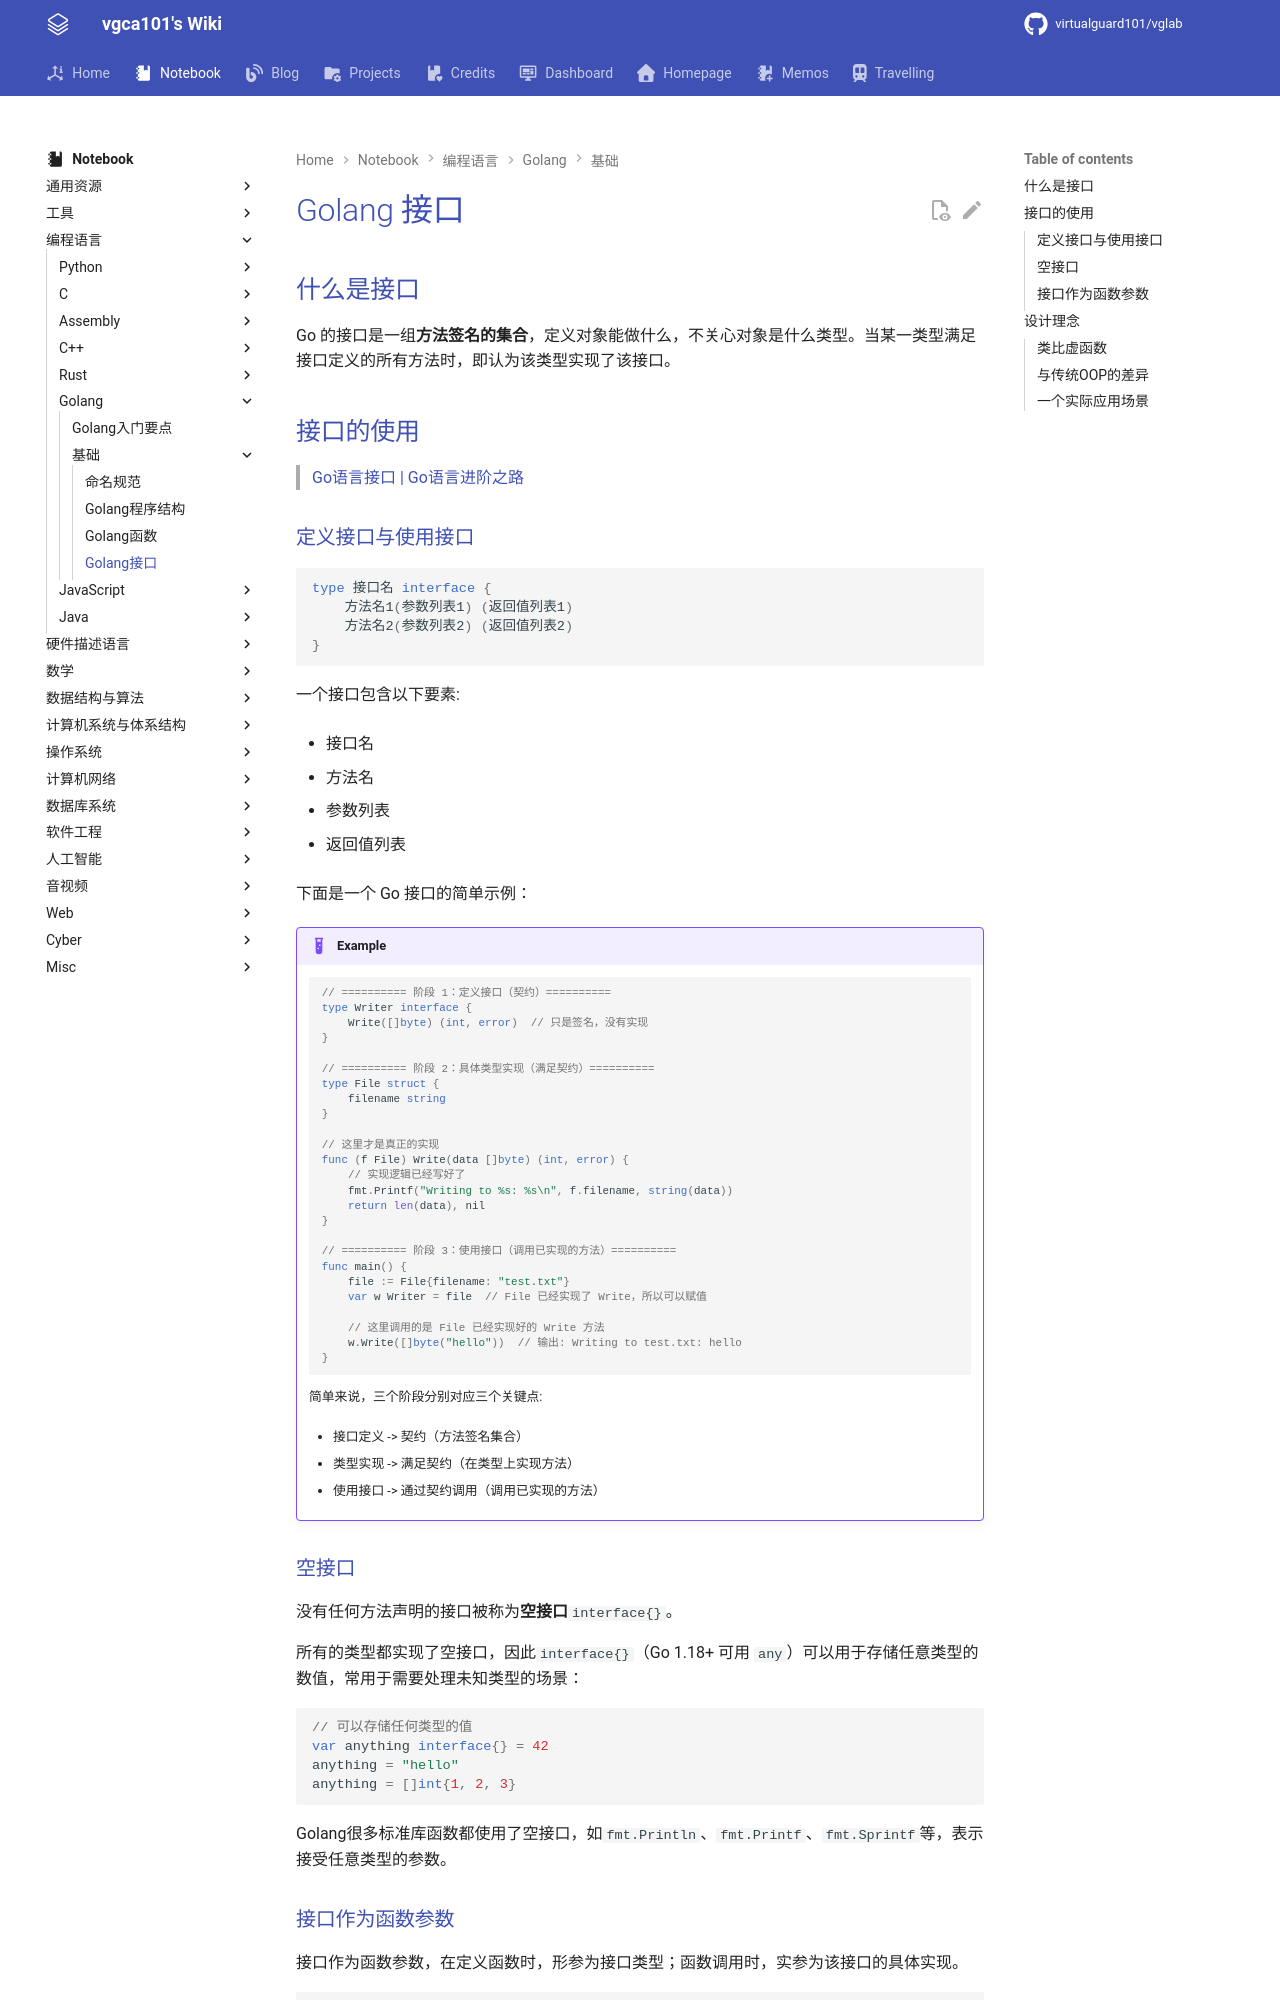

repository: virtualguard101/wiki · page: note/lang/golang/Golang接口/index.html · generator: mkdocs

---
date: 2025-11-22 01:33:16
title: Golang接口
permalink: 
publish: true
tags:
  - 编程语言
  - Golang
---

# Golang 接口

## 什么是接口

Go 的接口是一组**方法签名的集合**，定义对象能做什么，不关心对象是什么类型。当某一类型满足接口定义的所有方法时，即认为该类型实现了该接口。

## 接口的使用

>[Go语言接口 | Go语言进阶之路](https://golangstar.cn/go_series/go_base/go_interface.html)

### 定义接口与使用接口

```go
type 接口名 interface {
    方法名1(参数列表1) (返回值列表1)
    方法名2(参数列表2) (返回值列表2)
}
```

一个接口包含以下要素:

- 接口名

- 方法名

- 参数列表

- 返回值列表

下面是一个 Go 接口的简单示例：

!!! example

    ```go
    // ========== 阶段 1：定义接口（契约）==========
    type Writer interface {
        Write([]byte) (int, error)  // 只是签名，没有实现
    }

    // ========== 阶段 2：具体类型实现（满足契约）==========
    type File struct {
        filename string
    }

    // 这里才是真正的实现
    func (f File) Write(data []byte) (int, error) {
        // 实现逻辑已经写好了
        fmt.Printf("Writing to %s: %s\n", f.filename, string(data))
        return len(data), nil
    }

    // ========== 阶段 3：使用接口（调用已实现的方法）==========
    func main() {
        file := File{filename: "test.txt"}
        var w Writer = file  // File 已经实现了 Write，所以可以赋值
        
        // 这里调用的是 File 已经实现好的 Write 方法
        w.Write([]byte("hello"))  // 输出: Writing to test.txt: hello
    }
    ```

    简单来说，三个阶段分别对应三个关键点:

    - 接口定义 -> 契约（方法签名集合）

    - 类型实现 -> 满足契约（在类型上实现方法）

    - 使用接口 -> 通过契约调用（调用已实现的方法）

### 空接口

没有任何方法声明的接口被称为**空接口`interface{}`**。

所有的类型都实现了空接口，因此`interface{}`（Go 1.18+ 可用 `any`）可以用于存储任意类型的数值，常用于需要处理未知类型的场景：

```go
// 可以存储任何类型的值
var anything interface{} = 42
anything = "hello"
anything = []int{1, 2, 3}
```

Golang很多标准库函数都使用了空接口，如`fmt.Println`、`fmt.Printf`、`fmt.Sprintf`等，表示接受任意类型的参数。
